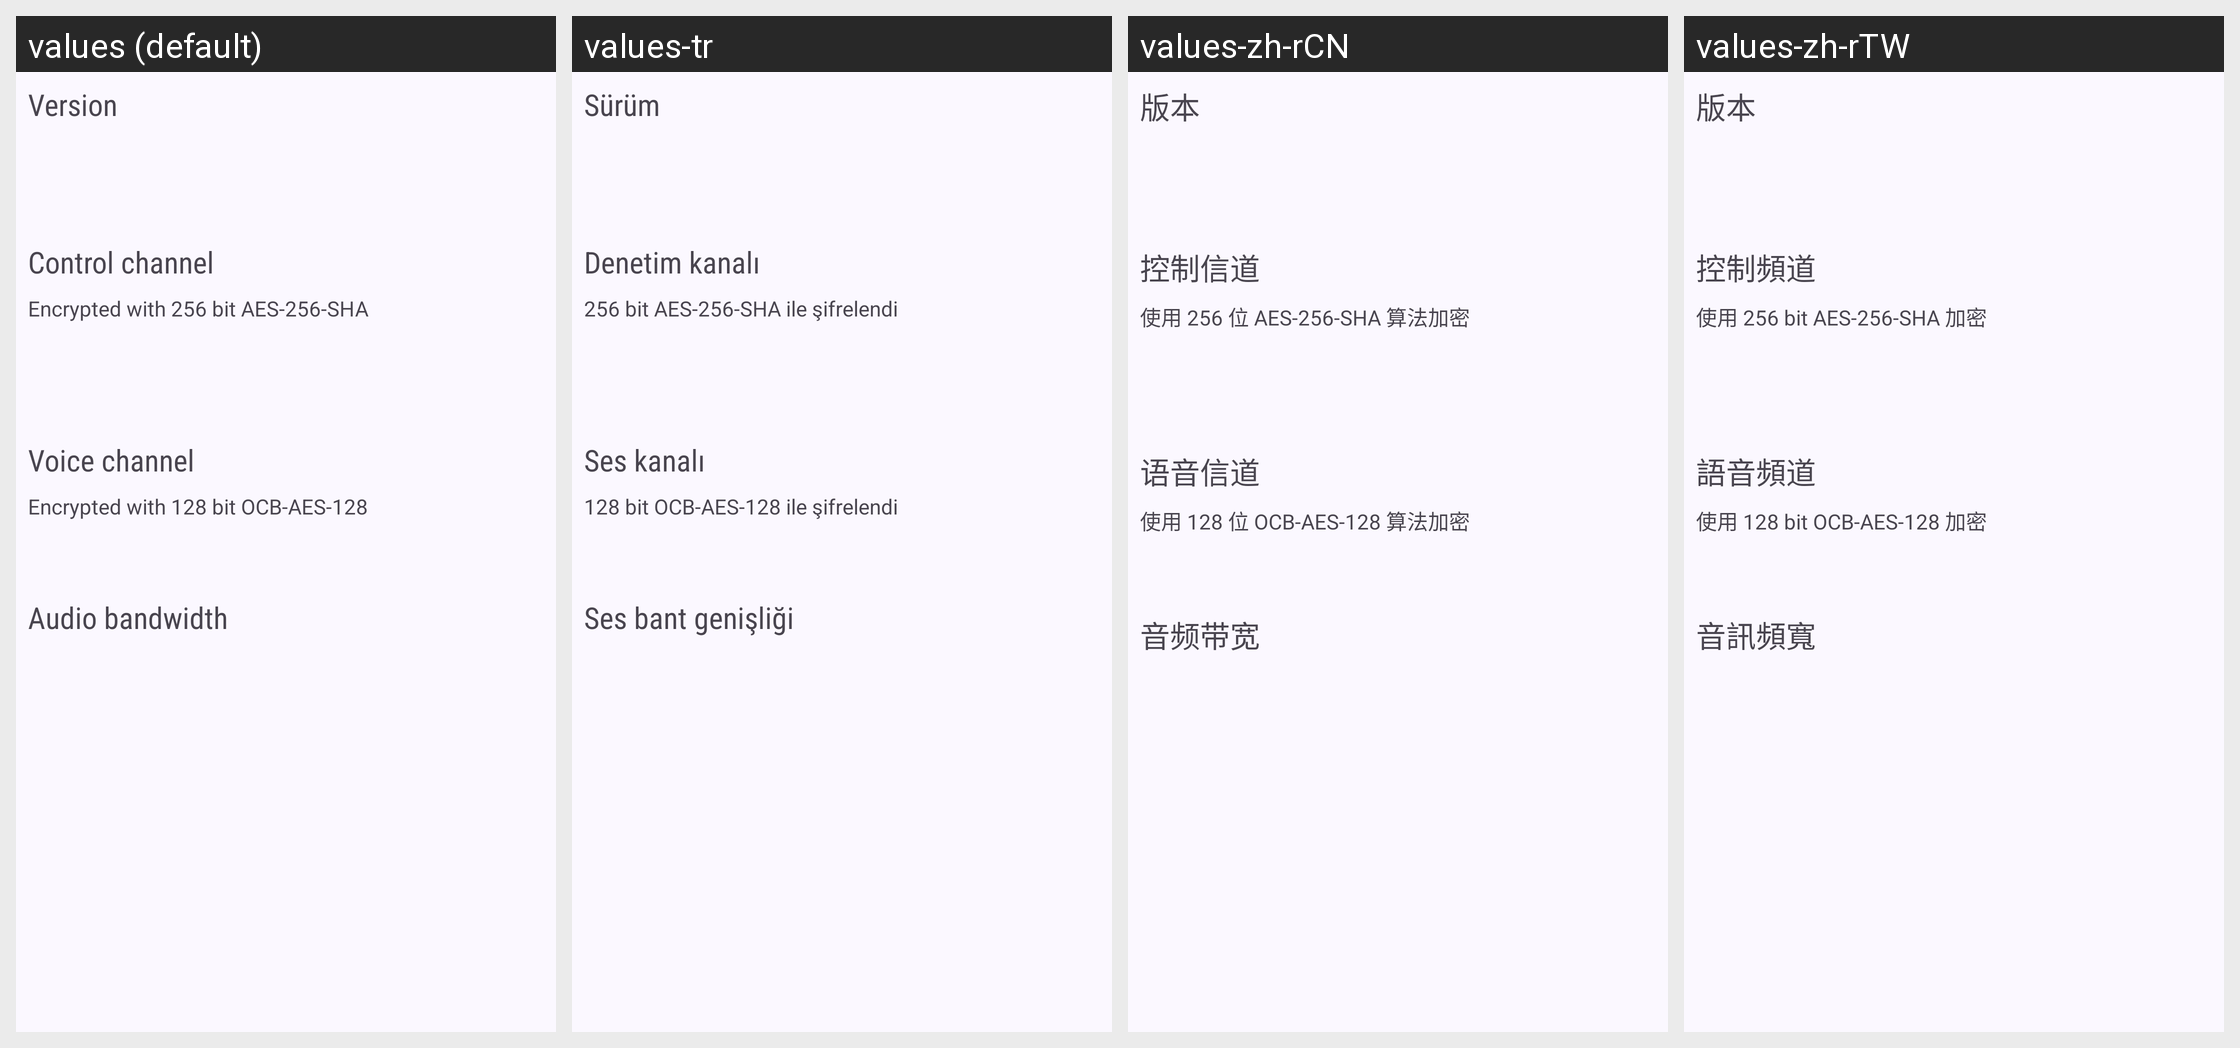

Strings drawn on this Android screen and how each of the app's shown locales translates them:
Android screen res/layout/fragment_server_info.xml rendered under 4 locales, left to right: values (default), values-tr, values-zh-rCN, values-zh-rTW. Device: Nexus 5 (rendered at 1080×1920; each locale shown at half size, 540×960, under a caption strip naming it); theme Theme.Mumla.
Other locales in the repository, not shown: values-ar, values-ca, values-cs, values-da, values-de, values-el, values-es, values-fi, values-fr, values-hu, values-in, values-it, values-ja, values-kab, values-lv, values-nb-rNO, values-nl, values-pl, values-pt, values-pt-rBR, values-ro, values-ru, values-sv, values-ta, values-th, values-uk, values-vi.
Strings drawn on this screen, with the default value and each locale's value (text and hints the layout hard-codes, and strings that could not be matched under every locale, appear in the picture but are not listed):

version
  values: Version
  values-tr: Sürüm
  values-zh-rCN: 版本
  values-zh-rTW: 版本

control_channel
  values: Control channel
  values-tr: Denetim kanalı
  values-zh-rCN: 控制信道
  values-zh-rTW: 控制頻道

tcp_encryption_mode
  values: Encrypted with 256 bit AES-256-SHA
  values-tr: 256 bit AES-256-SHA ile şifrelendi
  values-zh-rCN: 使用 256 位 AES-256-SHA 算法加密
  values-zh-rTW: 使用 256 bit AES-256-SHA 加密

voice_channel
  values: Voice channel
  values-tr: Ses kanalı
  values-zh-rCN: 语音信道
  values-zh-rTW: 語音頻道

udp_encryption_mode
  values: Encrypted with 128 bit OCB-AES-128
  values-tr: 128 bit OCB-AES-128 ile şifrelendi
  values-zh-rCN: 使用 128 位 OCB-AES-128 算法加密
  values-zh-rTW: 使用 128 bit OCB-AES-128 加密

audio_bandwidth
  values: Audio bandwidth
  values-tr: Ses bant genişliği
  values-zh-rCN: 音频带宽
  values-zh-rTW: 音訊頻寬
